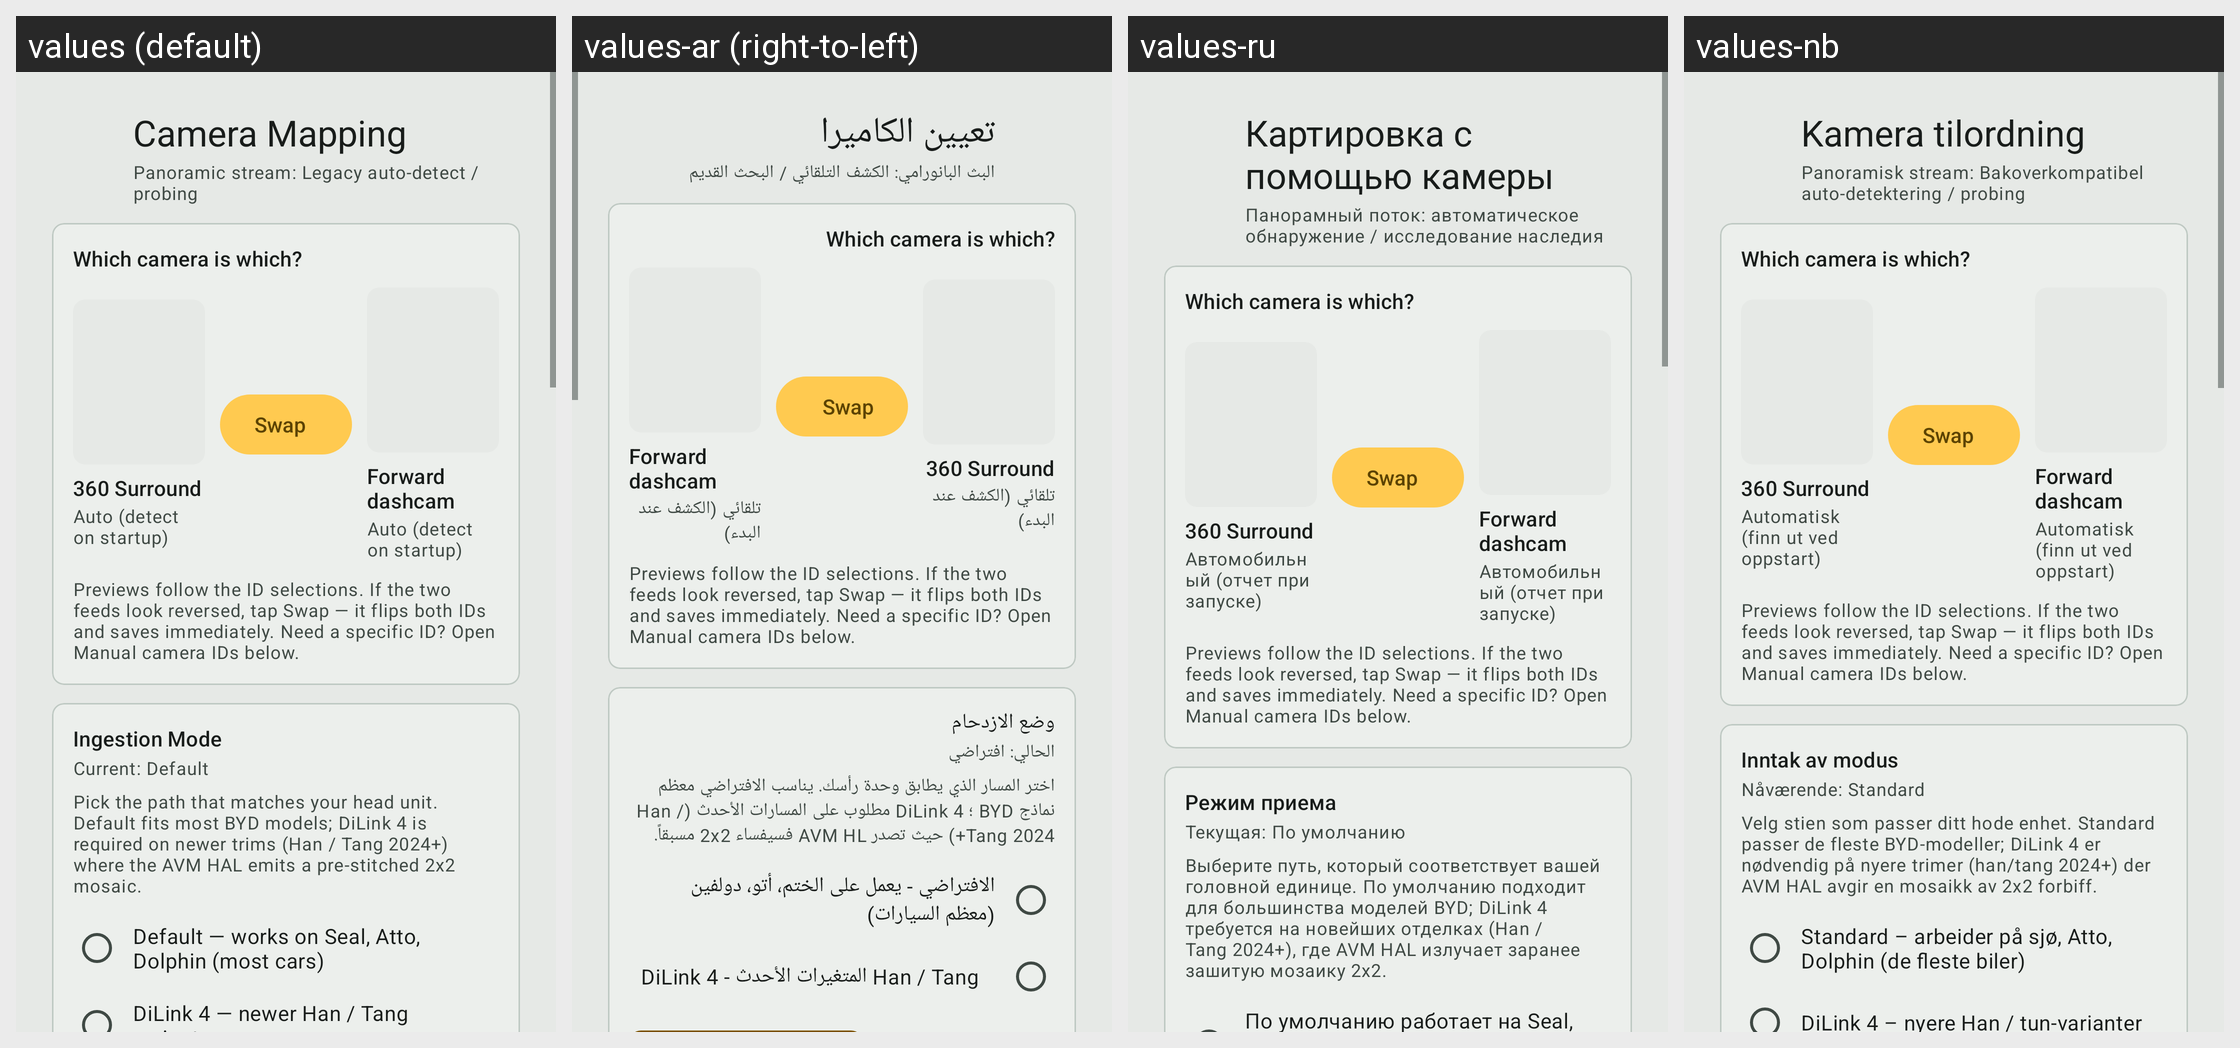

Translations of the strings shown on this Android screen, per locale in the grid:
Android screen res/layout/dialog_camera_mapping.xml rendered under 4 locales, left to right: values (default), values-ar (right-to-left), values-ru, values-nb. Device: Nexus 5 (rendered at 1080×1920; each locale shown at half size, 540×960, under a caption strip naming it); theme Theme.Wheelstop.M3.
Other locales in the repository, not shown: values-af, values-ca, values-cs, values-da, values-de, values-el, values-en, values-es, values-fi, values-fr, values-he, values-hi, values-hu, values-it, values-ja, values-ko, values-nl, values-no, values-pl, values-pt, values-pt-rBR, values-ro, values-sr, values-sv, values-th, values-tr, values-uk, values-vi, values-zh-rCN, values-zh-rTW.
Strings drawn on this screen, with the default value and each locale's value (text and hints the layout hard-codes, and strings that could not be matched under every locale, appear in the picture but are not listed):

camera_mapping_title
  values: Camera Mapping
  values-ar: تعيين الكاميرا
  values-ru: Картировка с помощью камеры
  values-nb: Kamera tilordning

camera_mapping_summary_probing
  values: Panoramic stream: Legacy auto-detect / probing
  values-ar: البث البانورامي: الكشف التلقائي / البحث القديم
  values-ru: Панорамный поток: автоматическое обнаружение / исследование наследия
  values-nb: Panoramisk stream: Bakoverkompatibel auto-detektering / probing

camera_pair_title
  values: Which camera is which?
  values-ar: Which camera is which?  [not translated; the default value is used]
  values-ru: Which camera is which?  [not translated; the default value is used]
  values-nb: Which camera is which?  [not translated; the default value is used]

camera_pair_pano_label
  values: 360 Surround
  values-ar: 360 Surround  [not translated; the default value is used]
  values-ru: 360 Surround  [not translated; the default value is used]
  values-nb: 360 Surround  [not translated; the default value is used]

camera_option_auto
  values: Auto (detect on startup)
  values-ar: تلقائي (الكشف عند البدء)
  values-ru: Автомобильный (отчет при запуске)
  values-nb: Automatisk (finn ut ved oppstart)

camera_pair_swap
  values: Swap
  values-ar: Swap  [not translated; the default value is used]
  values-ru: Swap  [not translated; the default value is used]
  values-nb: Swap  [not translated; the default value is used]

camera_pair_dashcam_label
  values: Forward dashcam
  values-ar: Forward dashcam  [not translated; the default value is used]
  values-ru: Forward dashcam  [not translated; the default value is used]
  values-nb: Forward dashcam  [not translated; the default value is used]

camera_pair_hint
  values: Previews follow the ID selections. If the two feeds look reversed, tap Swap — it flips both IDs and saves immediately. Need a specific ID? Open Manual camera IDs below.
  values-ar: Previews follow the ID selections. If the two feeds look reversed, tap Swap — it flips both IDs and saves immediately. Need a specific ID? Open Manual camera IDs below.  [not translated; the default value is used]
  values-ru: Previews follow the ID selections. If the two feeds look reversed, tap Swap — it flips both IDs and saves immediately. Need a specific ID? Open Manual camera IDs below.  [not translated; the default value is used]
  values-nb: Previews follow the ID selections. If the two feeds look reversed, tap Swap — it flips both IDs and saves immediately. Need a specific ID? Open Manual camera IDs below.  [not translated; the default value is used]

camera_mode_title
  values: Ingestion Mode
  values-ar: وضع الازدحام
  values-ru: Режим приема
  values-nb: Inntak av modus

camera_mode_current_default
  values: Current: Default
  values-ar: الحالي: افتراضي
  values-ru: Текущая: По умолчанию
  values-nb: Nåværende: Standard

camera_mode_subtitle
  values: Pick the path that matches your head unit. Default fits most BYD models; DiLink 4 is required on newer trims (Han / Tang 2024+) where the AVM HAL emits a pre-stitched 2x2 mosaic.
  values-ar: اختر المسار الذي يطابق وحدة رأسك. يناسب الافتراضي معظم نماذج BYD ؛ DiLink 4 مطلوب على المسارات الأحدث (Han / Tang 2024+) حيث تصدر AVM HL فسيفساء 2x2 مسبقاً.
  values-ru: Выберите путь, который соответствует вашей головной единице. По умолчанию подходит для большинства моделей BYD; DiLink 4 требуется на новейших отделках (Han / Tang 2024+), где AVM HAL излучает заранее зашитую мозаику 2x2.
  values-nb: Velg stien som passer ditt hode enhet. Standard passer de fleste BYD-modeller; DiLink 4 er nødvendig på nyere trimer (han/tang 2024+) der AVM HAL avgir en mosaikk av 2x2 forbiff.

camera_mode_option_default
  values: Default — works on Seal, Atto, Dolphin (most cars)
  values-ar: الافتراضي - يعمل على الختم، أتو، دولفين (معظم السيارات)
  values-ru: По умолчанию работает на Seal, Atto, Dolphin (большинство автомобилей)
  values-nb: Standard – arbeider på sjø, Atto, Dolphin (de fleste biler)
